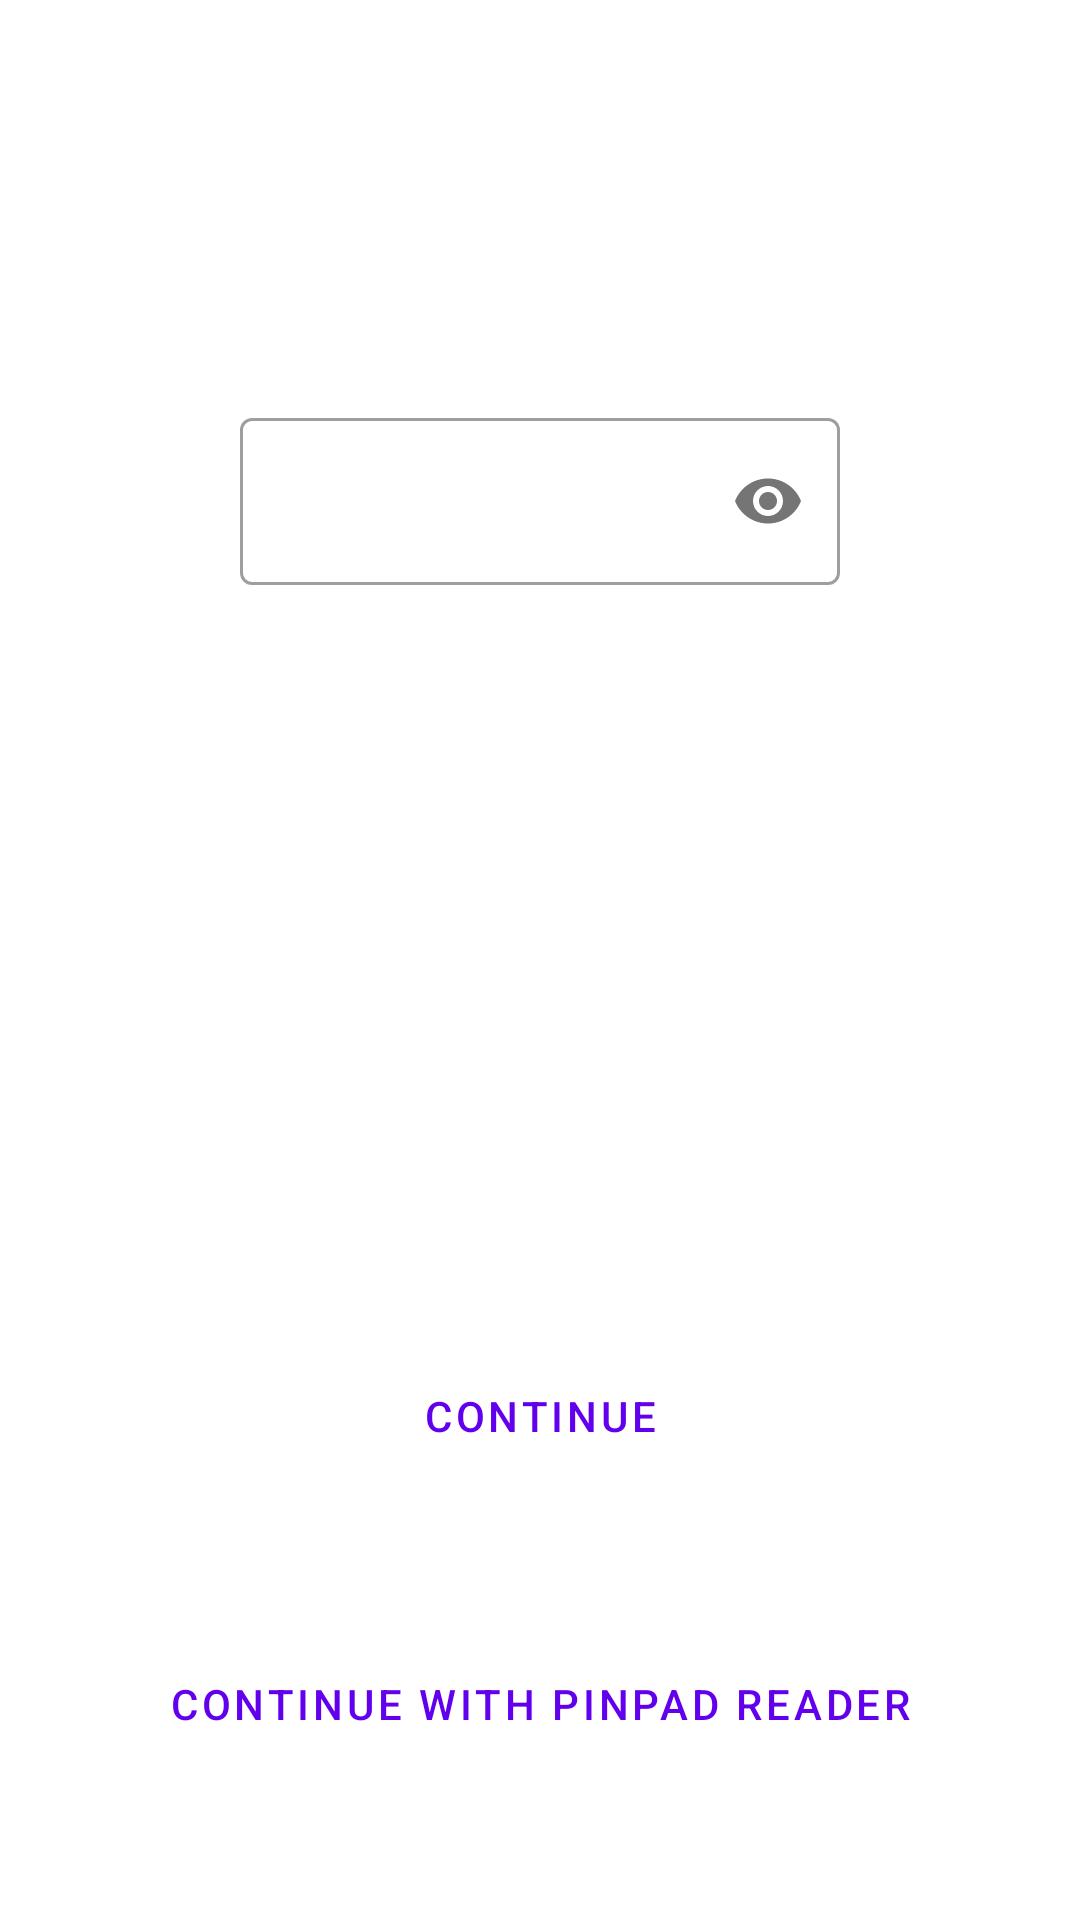

Here is an Android app screen rendered from its layout file. Give the layout XML and the strings, colors and styles it references.
<!-- AndroidManifest.xml: application theme AppTheme -->
<!-- res/layout/fragment_enter_password.xml -->
<?xml version="1.0" encoding="utf-8"?>
<androidx.core.widget.NestedScrollView
    xmlns:android="http://schemas.android.com/apk/res/android"
    xmlns:app="http://schemas.android.com/apk/res-auto"
    xmlns:tools="http://schemas.android.com/tools"
    android:id="@+id/scroll_view"
    android:fillViewport="true"
    android:layout_width="match_parent"
    android:layout_height="match_parent">

    <androidx.constraintlayout.widget.ConstraintLayout
        android:id="@id/scroll_view_content"
        android:layout_width="match_parent"
        android:layout_height="match_parent">

        <ImageView
            android:id="@+id/iv_lock"
            android:layout_width="wrap_content"
            android:layout_height="wrap_content"
            android:layout_marginHorizontal="@dimen/margin_default"
            android:layout_marginTop="@dimen/margin_default"
            android:contentDescription="@string/content_description_lock"
            android:src="?attr/idl_enterPasswordIcon"
            app:layout_constraintBottom_toTopOf="@+id/tv_info_header"
            app:layout_constraintLeft_toLeftOf="parent"
            app:layout_constraintRight_toRightOf="parent"
            app:layout_constraintTop_toTopOf="parent"
            app:layout_constraintVertical_bias="0"
            app:layout_constraintVertical_chainStyle="packed" />

        <TextView
            android:id="@+id/tv_info_header"
            android:layout_width="0dp"
            android:layout_height="wrap_content"
            android:layout_marginHorizontal="@dimen/margin_default"
            android:layout_marginTop="@dimen/margin_default"
            android:gravity="center"
            android:textAlignment="center"
            android:textAppearance="?attr/idl_textAppearanceTitle"
            app:layout_constraintBottom_toTopOf="@id/tv_info_text"
            app:layout_constraintLeft_toLeftOf="parent"
            app:layout_constraintRight_toRightOf="parent"
            app:layout_constraintTop_toBottomOf="@id/iv_lock"
            tools:text="Enter PIN" />

        <TextView
            android:id="@+id/tv_info_text"
            android:layout_width="0dp"
            android:layout_height="wrap_content"
            android:layout_marginHorizontal="@dimen/margin_default"
            android:layout_marginTop="@dimen/margin_default"
            android:gravity="center"
            android:textAlignment="center"
            android:textAppearance="?attr/idl_textAppearanceBody"
            app:layout_constraintBottom_toTopOf="@id/til_password"
            app:layout_constraintLeft_toLeftOf="parent"
            app:layout_constraintRight_toRightOf="parent"
            app:layout_constraintTop_toBottomOf="@id/tv_info_header"
            tools:text="Info text" />

        <com.google.android.material.textfield.TextInputLayout
            android:id="@+id/til_password"
            android:layout_width="@dimen/password_input_width"
            android:layout_height="wrap_content"
            android:layout_marginHorizontal="@dimen/margin_default"
            android:layout_marginTop="@dimen/margin_large"
            app:layout_constraintBottom_toTopOf="@id/tv_retry_counter"
            app:layout_constraintLeft_toLeftOf="parent"
            app:layout_constraintRight_toRightOf="parent"
            app:layout_constraintTop_toBottomOf="@id/tv_info_text"
            app:passwordToggleEnabled="true"
            tools:hint="PIN">

            <com.google.android.material.textfield.TextInputEditText
                android:id="@+id/et_password"
                android:layout_width="match_parent"
                android:layout_height="wrap_content"
                android:imeOptions="actionDone"
                android:inputType="numberPassword"
                tools:text="123456" />

        </com.google.android.material.textfield.TextInputLayout>

        <TextView
            android:id="@+id/tv_retry_counter"
            android:layout_width="0dp"
            android:layout_height="wrap_content"
            android:layout_marginHorizontal="@dimen/margin_default"
            android:layout_marginTop="@dimen/margin_default"
            android:gravity="center"
            android:textAlignment="center"
            android:textAppearance="?attr/idl_textAppearanceBody"
            app:layout_constraintBottom_toTopOf="@id/btn_accept"
            app:layout_constraintLeft_toLeftOf="parent"
            app:layout_constraintRight_toRightOf="parent"
            app:layout_constraintTop_toBottomOf="@id/til_password"
            tools:text="Retry counter" />

        <com.google.android.material.button.MaterialButton
            android:id="@+id/btn_accept"
            android:layout_width="wrap_content"
            android:layout_height="wrap_content"
            android:layout_margin="@dimen/margin_large"
            android:text="@string/enter_password_accept"
            app:icon="@drawable/ic_lock_open_24dp"
            app:layout_constraintBottom_toTopOf="@+id/btn_accept_pinpad"
            app:layout_constraintLeft_toLeftOf="parent"
            app:layout_constraintRight_toRightOf="parent" />

        <com.google.android.material.button.MaterialButton
            android:id="@+id/btn_accept_pinpad"
            android:layout_width="wrap_content"
            android:layout_height="wrap_content"
            android:layout_margin="@dimen/margin_large"
            android:text="@string/enter_password_accept_pinpad"
            app:icon="@drawable/ic_lock_open_24dp"
            app:layout_constraintBottom_toBottomOf="parent"
            app:layout_constraintLeft_toLeftOf="parent"
            app:layout_constraintRight_toRightOf="parent" />

    </androidx.constraintlayout.widget.ConstraintLayout>

</androidx.core.widget.NestedScrollView>
<!-- resources referenced by this layout -->
<resources>
  <dimen name="margin_default">24dp</dimen>
  <dimen name="margin_large">48dp</dimen>
  <dimen name="password_input_width">200dp</dimen>
  <string name="content_description_lock">Lock</string>
  <string name="enter_password_accept">Continue</string>
  <string name="enter_password_accept_pinpad">Continue with Pinpad Reader</string>
  <style name="AppTheme" parent="Theme.MaterialComponents.DayNight.NoActionBar">
          <item name="materialButtonStyle">@style/Widget.MaterialComponents.Button.TextButton</item>
          <item name="textInputStyle">@style/Widget.MaterialComponents.TextInputLayout.OutlinedBox</item>
      </style>
</resources>
